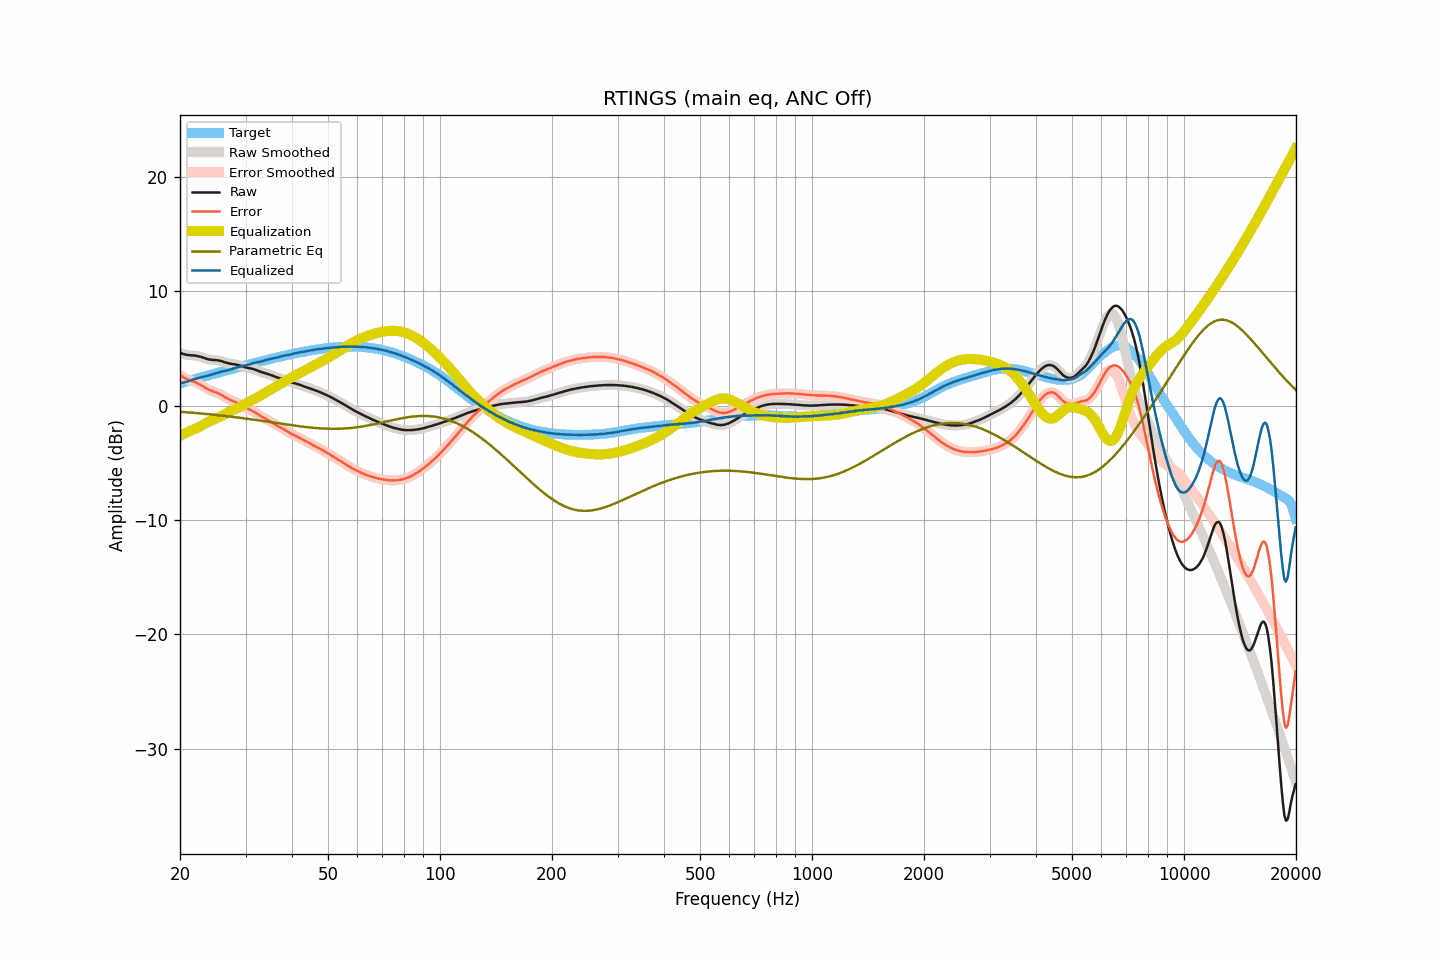

The data file committed next to this chart (first rows):
frequency, raw, smoothed, error, error_smoothed, equalization, parametric_eq, equalized_raw, equalized_smoothed, target
20.00, 4.63, 4.63, 2.68, 2.68, -2.64, -0.54, 1.99, 1.99, 1.95
20.20, 4.57, 4.57, 2.58, 2.58, -2.57, -0.55, 2.00, 2.00, 1.99
20.40, 4.51, 4.52, 2.48, 2.49, -2.50, -0.56, 2.01, 2.02, 2.03
20.61, 4.48, 4.47, 2.41, 2.41, -2.43, -0.57, 2.05, 2.04, 2.07
20.81, 4.44, 4.44, 2.33, 2.33, -2.36, -0.58, 2.08, 2.08, 2.11
21.02, 4.42, 4.42, 2.27, 2.27, -2.30, -0.59, 2.12, 2.12, 2.15
21.23, 4.40, 4.40, 2.21, 2.21, -2.23, -0.60, 2.17, 2.17, 2.19
21.44, 4.39, 4.39, 2.16, 2.17, -2.17, -0.61, 2.22, 2.23, 2.23
21.66, 4.39, 4.39, 2.12, 2.12, -2.11, -0.63, 2.28, 2.27, 2.27
21.87, 4.38, 4.38, 2.07, 2.07, -2.06, -0.64, 2.32, 2.32, 2.31
22.09, 4.36, 4.36, 2.01, 2.01, -2.00, -0.65, 2.36, 2.36, 2.35
22.31, 4.33, 4.33, 1.95, 1.95, -1.94, -0.66, 2.39, 2.40, 2.38
22.54, 4.30, 4.30, 1.88, 1.88, -1.86, -0.68, 2.44, 2.43, 2.42
22.76, 4.26, 4.26, 1.80, 1.80, -1.79, -0.69, 2.47, 2.47, 2.46
22.99, 4.21, 4.21, 1.71, 1.71, -1.71, -0.70, 2.50, 2.50, 2.50
23.22, 4.16, 4.16, 1.62, 1.62, -1.62, -0.71, 2.54, 2.54, 2.54
23.45, 4.11, 4.11, 1.53, 1.53, -1.54, -0.73, 2.57, 2.57, 2.58
23.69, 4.07, 4.07, 1.45, 1.45, -1.47, -0.74, 2.60, 2.60, 2.62
23.92, 4.04, 4.04, 1.38, 1.38, -1.40, -0.75, 2.64, 2.64, 2.66
24.16, 4.02, 4.02, 1.32, 1.32, -1.33, -0.77, 2.69, 2.68, 2.70
24.40, 4.00, 4.00, 1.27, 1.27, -1.27, -0.78, 2.73, 2.73, 2.73
24.65, 3.99, 3.99, 1.22, 1.22, -1.22, -0.80, 2.77, 2.77, 2.77
24.89, 3.98, 3.98, 1.17, 1.17, -1.16, -0.81, 2.82, 2.82, 2.81
25.14, 3.97, 3.97, 1.12, 1.12, -1.11, -0.83, 2.86, 2.86, 2.85
25.39, 3.94, 3.95, 1.05, 1.06, -1.04, -0.84, 2.90, 2.90, 2.89
25.65, 3.92, 3.92, 0.99, 0.99, -0.97, -0.86, 2.95, 2.94, 2.93
25.91, 3.88, 3.88, 0.92, 0.91, -0.90, -0.87, 2.98, 2.97, 2.96
26.16, 3.83, 3.83, 0.83, 0.83, -0.83, -0.89, 3.00, 3.01, 3.00
26.43, 3.78, 3.78, 0.74, 0.74, -0.75, -0.91, 3.03, 3.03, 3.04
26.69, 3.74, 3.74, 0.66, 0.66, -0.67, -0.92, 3.07, 3.07, 3.08
26.96, 3.70, 3.70, 0.58, 0.58, -0.60, -0.94, 3.10, 3.10, 3.12
27.23, 3.67, 3.67, 0.52, 0.52, -0.53, -0.96, 3.14, 3.14, 3.16
27.50, 3.65, 3.65, 0.46, 0.46, -0.46, -0.97, 3.19, 3.19, 3.19
27.77, 3.63, 3.63, 0.40, 0.40, -0.40, -0.99, 3.23, 3.23, 3.23
28.05, 3.61, 3.61, 0.34, 0.34, -0.34, -1.01, 3.27, 3.28, 3.27
28.33, 3.59, 3.59, 0.28, 0.28, -0.27, -1.02, 3.32, 3.32, 3.31
28.62, 3.56, 3.56, 0.22, 0.21, -0.20, -1.04, 3.36, 3.36, 3.34
28.90, 3.52, 3.52, 0.14, 0.14, -0.13, -1.06, 3.39, 3.39, 3.38
29.19, 3.48, 3.48, 0.06, 0.06, -0.05, -1.08, 3.43, 3.42, 3.42
29.48, 3.43, 3.43, -0.03, -0.03, 0.02, -1.10, 3.45, 3.45, 3.46
29.78, 3.38, 3.38, -0.11, -0.11, 0.10, -1.12, 3.48, 3.48, 3.49
30.08, 3.34, 3.34, -0.19, -0.19, 0.18, -1.14, 3.52, 3.51, 3.53
30.38, 3.30, 3.30, -0.27, -0.26, 0.25, -1.15, 3.55, 3.55, 3.57
30.68, 3.27, 3.27, -0.33, -0.33, 0.32, -1.17, 3.59, 3.60, 3.60
30.99, 3.25, 3.25, -0.39, -0.39, 0.40, -1.19, 3.65, 3.65, 3.64
31.30, 3.22, 3.22, -0.46, -0.46, 0.47, -1.21, 3.69, 3.69, 3.68
31.61, 3.18, 3.18, -0.53, -0.54, 0.55, -1.23, 3.73, 3.73, 3.71
31.93, 3.13, 3.13, -0.62, -0.62, 0.63, -1.25, 3.76, 3.76, 3.75
32.24, 3.08, 3.08, -0.71, -0.71, 0.71, -1.27, 3.79, 3.79, 3.79
32.57, 3.02, 3.02, -0.80, -0.80, 0.80, -1.29, 3.82, 3.82, 3.82
32.89, 2.96, 2.96, -0.90, -0.89, 0.88, -1.31, 3.84, 3.84, 3.86
33.22, 2.91, 2.91, -0.98, -0.98, 0.97, -1.33, 3.88, 3.88, 3.89
33.55, 2.87, 2.87, -1.06, -1.06, 1.05, -1.36, 3.92, 3.92, 3.93
33.89, 2.83, 2.83, -1.13, -1.13, 1.13, -1.38, 3.96, 3.96, 3.96
34.23, 2.80, 2.79, -1.20, -1.20, 1.21, -1.40, 4.01, 4.01, 4.00
34.57, 2.75, 2.75, -1.28, -1.28, 1.29, -1.42, 4.04, 4.04, 4.03
34.92, 2.70, 2.70, -1.37, -1.36, 1.37, -1.44, 4.08, 4.08, 4.07
35.27, 2.65, 2.65, -1.45, -1.45, 1.46, -1.46, 4.11, 4.11, 4.10
35.62, 2.59, 2.59, -1.54, -1.54, 1.54, -1.48, 4.13, 4.13, 4.13
35.97, 2.54, 2.54, -1.63, -1.63, 1.62, -1.50, 4.16, 4.16, 4.17
... 635 more rows
